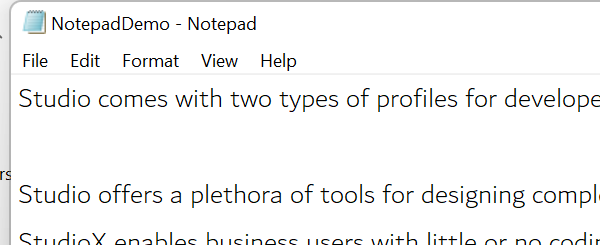
Workflow: NotepadGetText

Step 1: Open Application 'notepad.exe NotepadDemo' on the element in window 'NotepadDemo - Notepad' (notepad.exe)

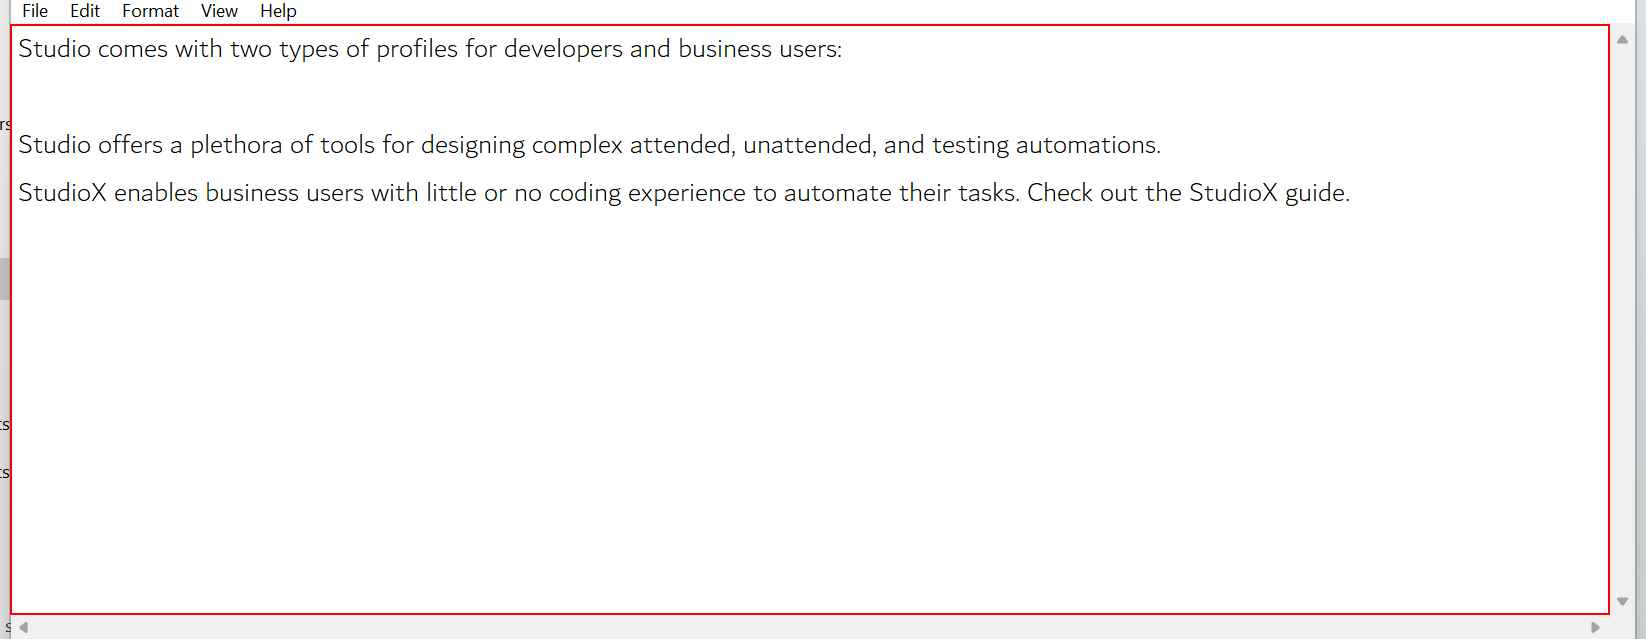
Step 2: get-text from the editable text 'Text Editor'

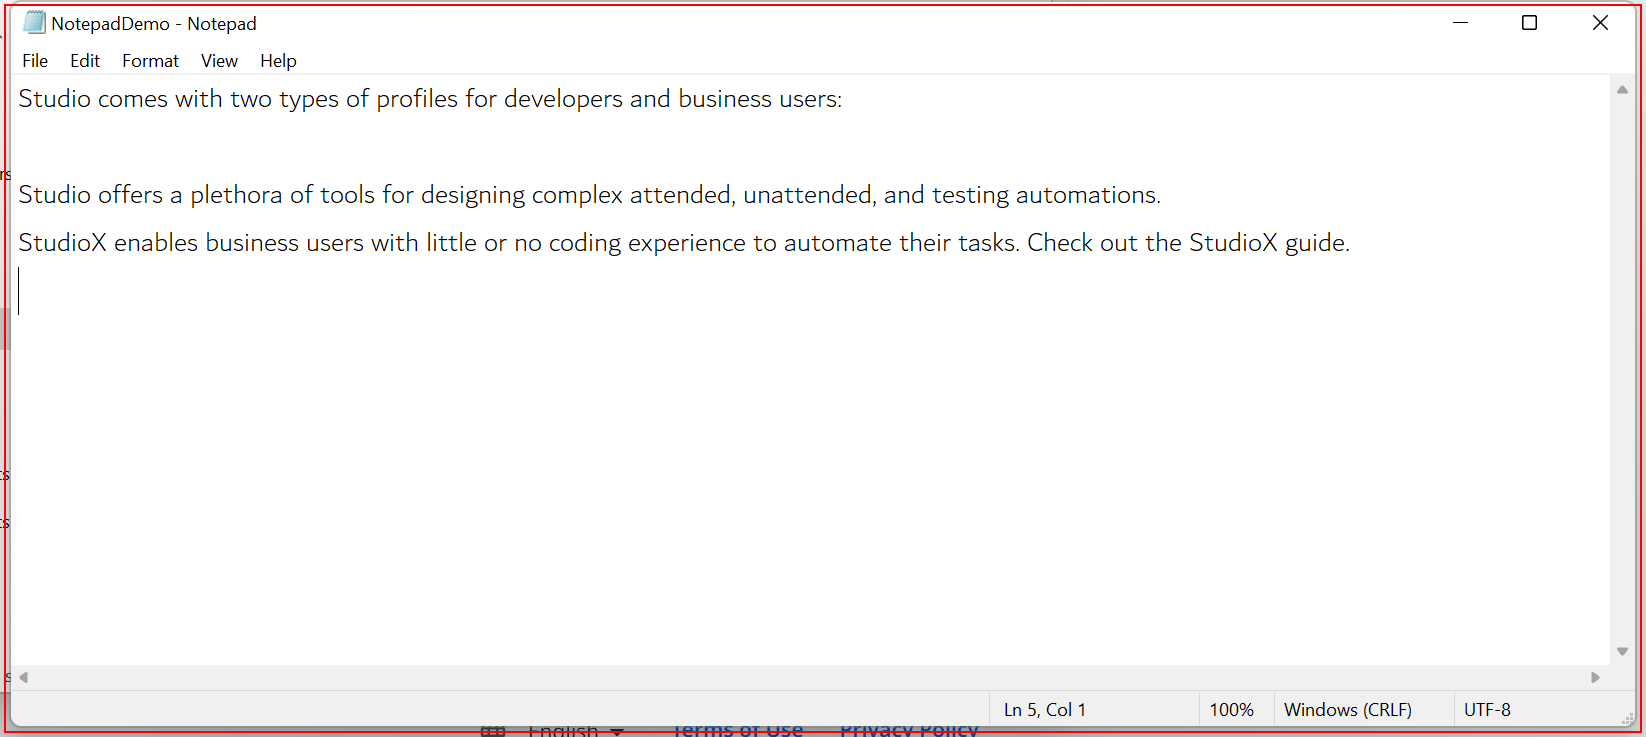
Step 3: Close Application 'notepad.exe NotepadDemo'